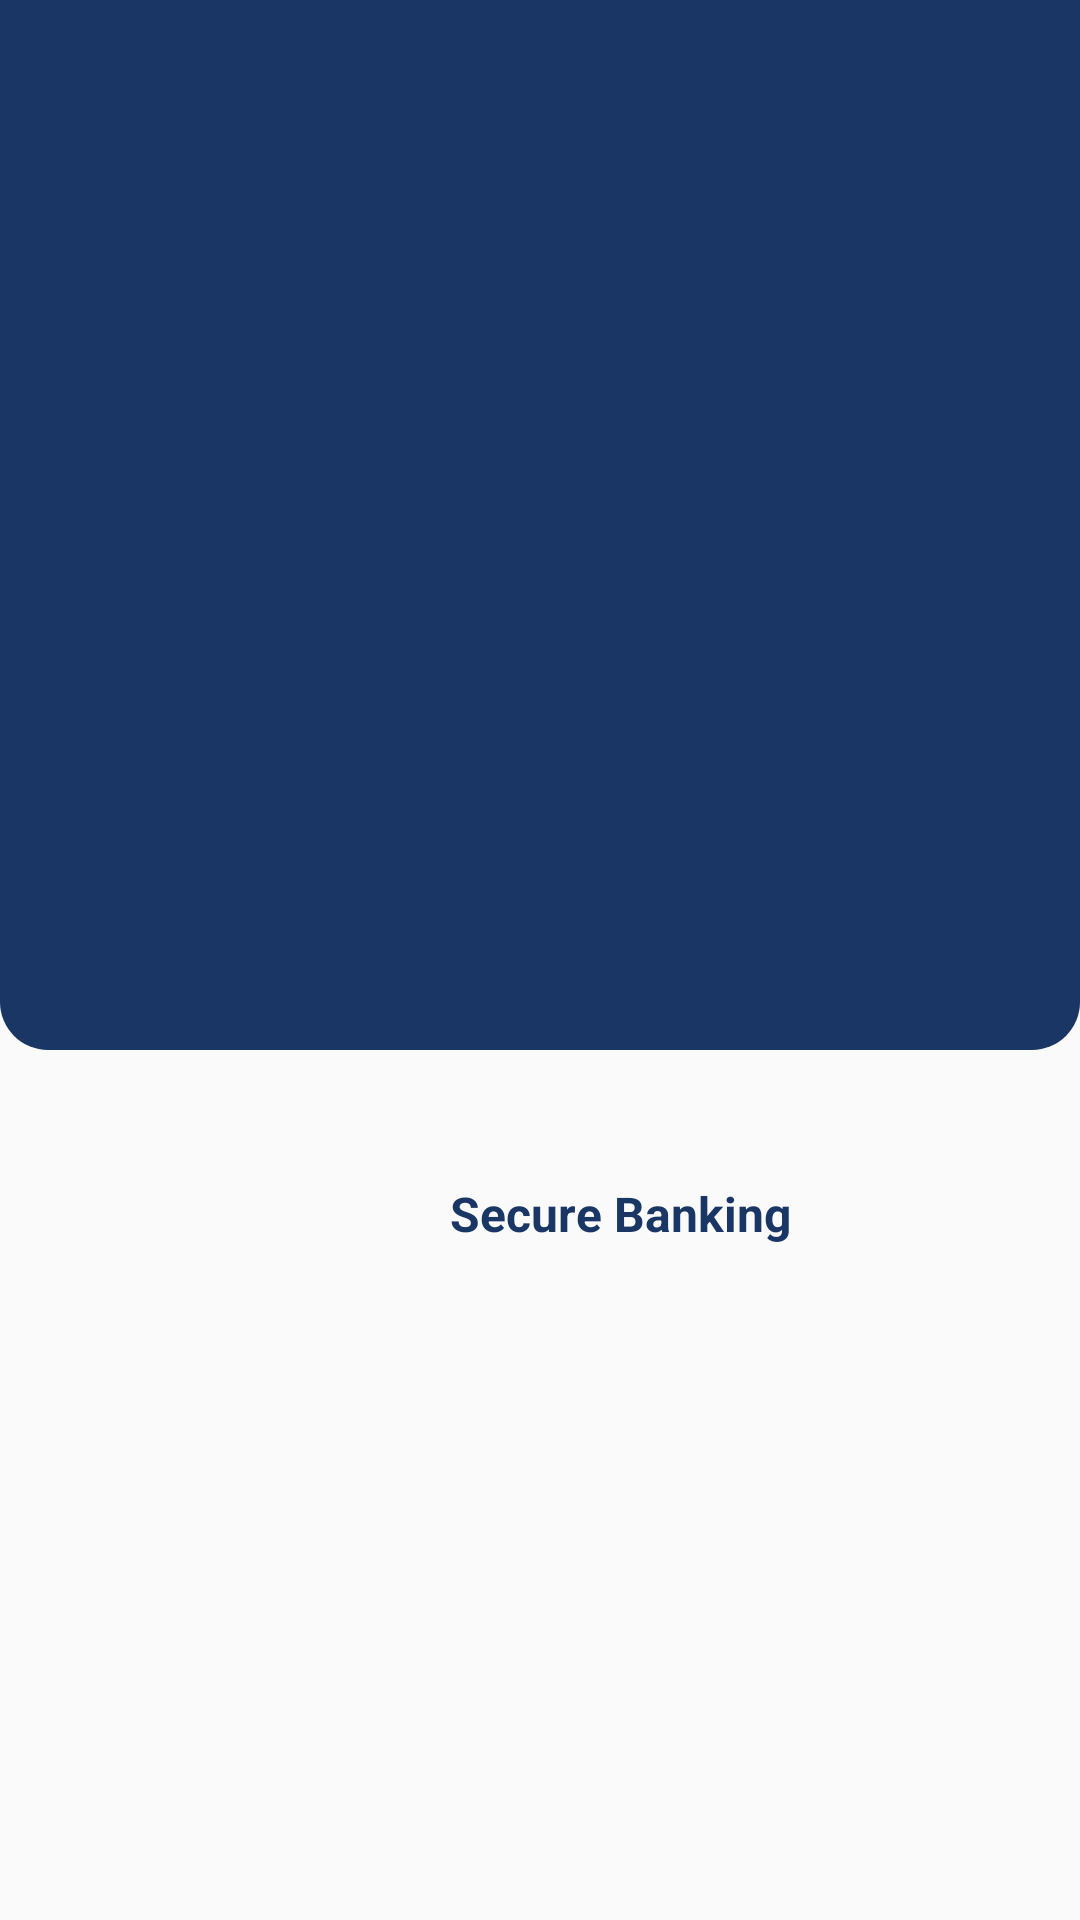

This screen was rendered from an Android layout file. Write that file and the resources it references.
<!-- AndroidManifest.xml: application theme AppTheme_white -->
<!-- res/layout/splash_screen.xml -->
<?xml version="1.0" encoding="utf-8"?>
<RelativeLayout
    xmlns:android="http://schemas.android.com/apk/res/android"
    xmlns:app="http://schemas.android.com/apk/res-auto"
    android:layout_width="match_parent"
    android:layout_height="match_parent"
    android:orientation="vertical">

    <View
        android:layout_width="match_parent"
        android:layout_height="350dp"
        android:background="@drawable/bg_splash"></View>

    <TextView
        android:id="@+id/i_view"
        android:layout_width="137dp"
        android:layout_height="105dp"
        android:layout_centerHorizontal="true"
        android:layout_marginTop="65dp"
        android:text="WELCOME!!"
        android:textSize="25sp"

        android:textAllCaps="true"
        android:textColor="#ffff"
        android:visibility="invisible" />


    <ImageView
        android:id="@+id/logo"
        android:layout_width="198dp"
        android:layout_height="158dp"
        android:layout_marginTop="190dp"
        android:layout_marginLeft="110dp"
        android:src="@drawable/banklogo"
        android:visibility="invisible" />

    <TextView
        android:id="@+id/app_name"
        android:layout_width="wrap_content"
        android:layout_height="wrap_content"
        android:layout_below="@id/logo"
        android:layout_centerHorizontal="true"
        android:layout_marginTop="2dp"
        android:text="BASIC BANKING APP"
        android:textAllCaps="false"
        android:textColor="#1A3665"
        android:textSize="25dp"
        android:textStyle="bold"
        android:visibility="invisible"></TextView>

    <TextView
        android:layout_width="wrap_content"
        android:layout_height="wrap_content"
        android:id="@+id/text"
        android:text="Secure Banking"
        android:textStyle="bold"
        android:layout_below="@+id/app_name"
        android:layout_marginTop="10dp"
        android:layout_marginLeft="150dp"
        android:textSize="16sp"
        android:textColor="#1A3665"
        ></TextView>


    <LinearLayout
        android:layout_width="wrap_content"
        android:layout_height="wrap_content"
        android:layout_centerHorizontal="true"
        android:layout_alignParentBottom="true"
        android:layout_marginBottom="30dp">

        <TextView
            android:id="@+id/designed"
            android:layout_width="wrap_content"
            android:layout_height="wrap_content"
            android:text="The Spark Foundation : "
            android:textColor="#1A3665"
            android:textSize="15sp"
            android:textStyle="bold"
            android:visibility="invisible"></TextView>

        <TextView
            android:id="@+id/name"
            android:layout_width="wrap_content"
            android:layout_height="wrap_content"
            android:text="By Rupali Sinha"
            android:textColor="#1A3665"
            android:textSize="15sp"
            android:textStyle="bold"
            android:visibility="invisible"></TextView>

    </LinearLayout>



</RelativeLayout>
<!-- resources referenced by this layout -->
<resources>
  <!-- drawable banklogo: png bitmap (drawable, 81903 bytes) -->
  <!-- drawable bg_splash (drawable) -->
  <?xml version="1.0" encoding="utf-8"?>
  <shape xmlns:android="http://schemas.android.com/apk/res/android">
      <solid android:color="#1A3665"></solid>
  
      <corners
          android:bottomRightRadius="16dp"
          android:bottomLeftRadius="16dp">
      </corners>
  </shape>
  <style name="AppTheme_white" parent="Theme.AppCompat.Light.NoActionBar">
          
          <item name="colorPrimary">#fff</item>
          <item name="colorPrimaryDark">#fff</item>
          <item name="colorAccent">#fff</item>
      </style>
</resources>
